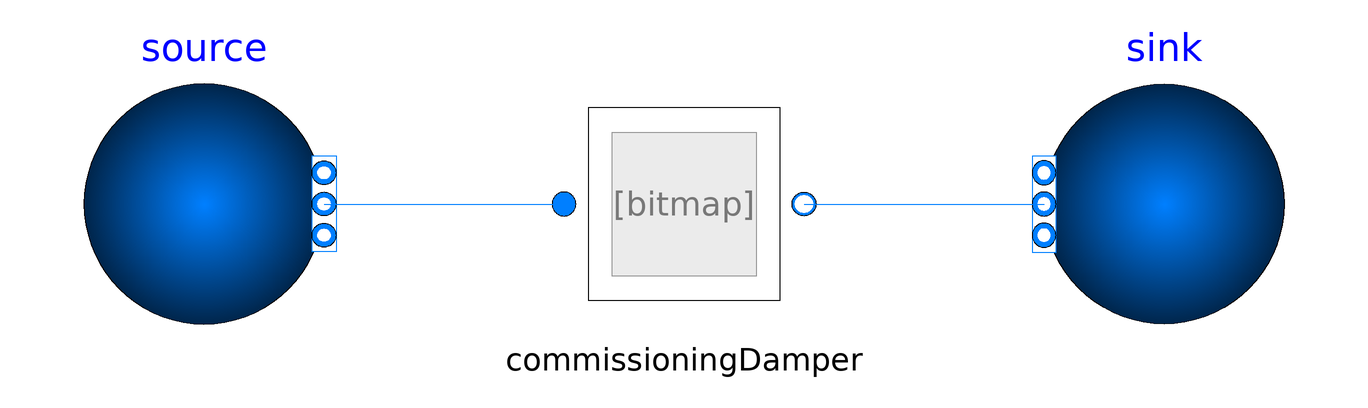

The component connection diagram of the Modelica model below, drawn from its own Placement and Line annotations.

model test_CommissioningDamper

  TAeZoSysPro.FluidDynamics.Components.Valves.CommissioningDamper commissioningDamper(redeclare package Medium = Modelica.Media.Air.SimpleAir, dp_nominal = 100000, m_flow_nominal = 1)  annotation(
    Placement(visible = true, transformation(origin = {0, 0}, extent = {{-20, -20}, {20, 20}}, rotation = 0)));
  Modelica.Fluid.Sources.FixedBoundary source(redeclare package Medium = Modelica.Media.Air.SimpleAir, T = 277.15, nPorts = 1, p = 101325 + 1e5)  annotation(
    Placement(visible = true, transformation(origin = {-80, 3.55271e-15}, extent = {{-20, -20}, {20, 20}}, rotation = 0)));
  Modelica.Fluid.Sources.FixedBoundary sink(redeclare package Medium = Modelica.Media.Air.SimpleAir, nPorts = 1)  annotation(
    Placement(visible = true, transformation(origin = {80, 0}, extent = {{20, -20}, {-20, 20}}, rotation = 0)));
equation
  connect(source.ports[1], commissioningDamper.port_a) annotation(
    Line(points = {{-60, 0}, {-20, 0}}, color = {0, 127, 255}));
  connect(commissioningDamper.port_b, sink.ports[1]) annotation(
    Line(points = {{20, 0}, {60, 0}, {60, 0}, {60, 0}}, color = {0, 127, 255}));

end test_CommissioningDamper;